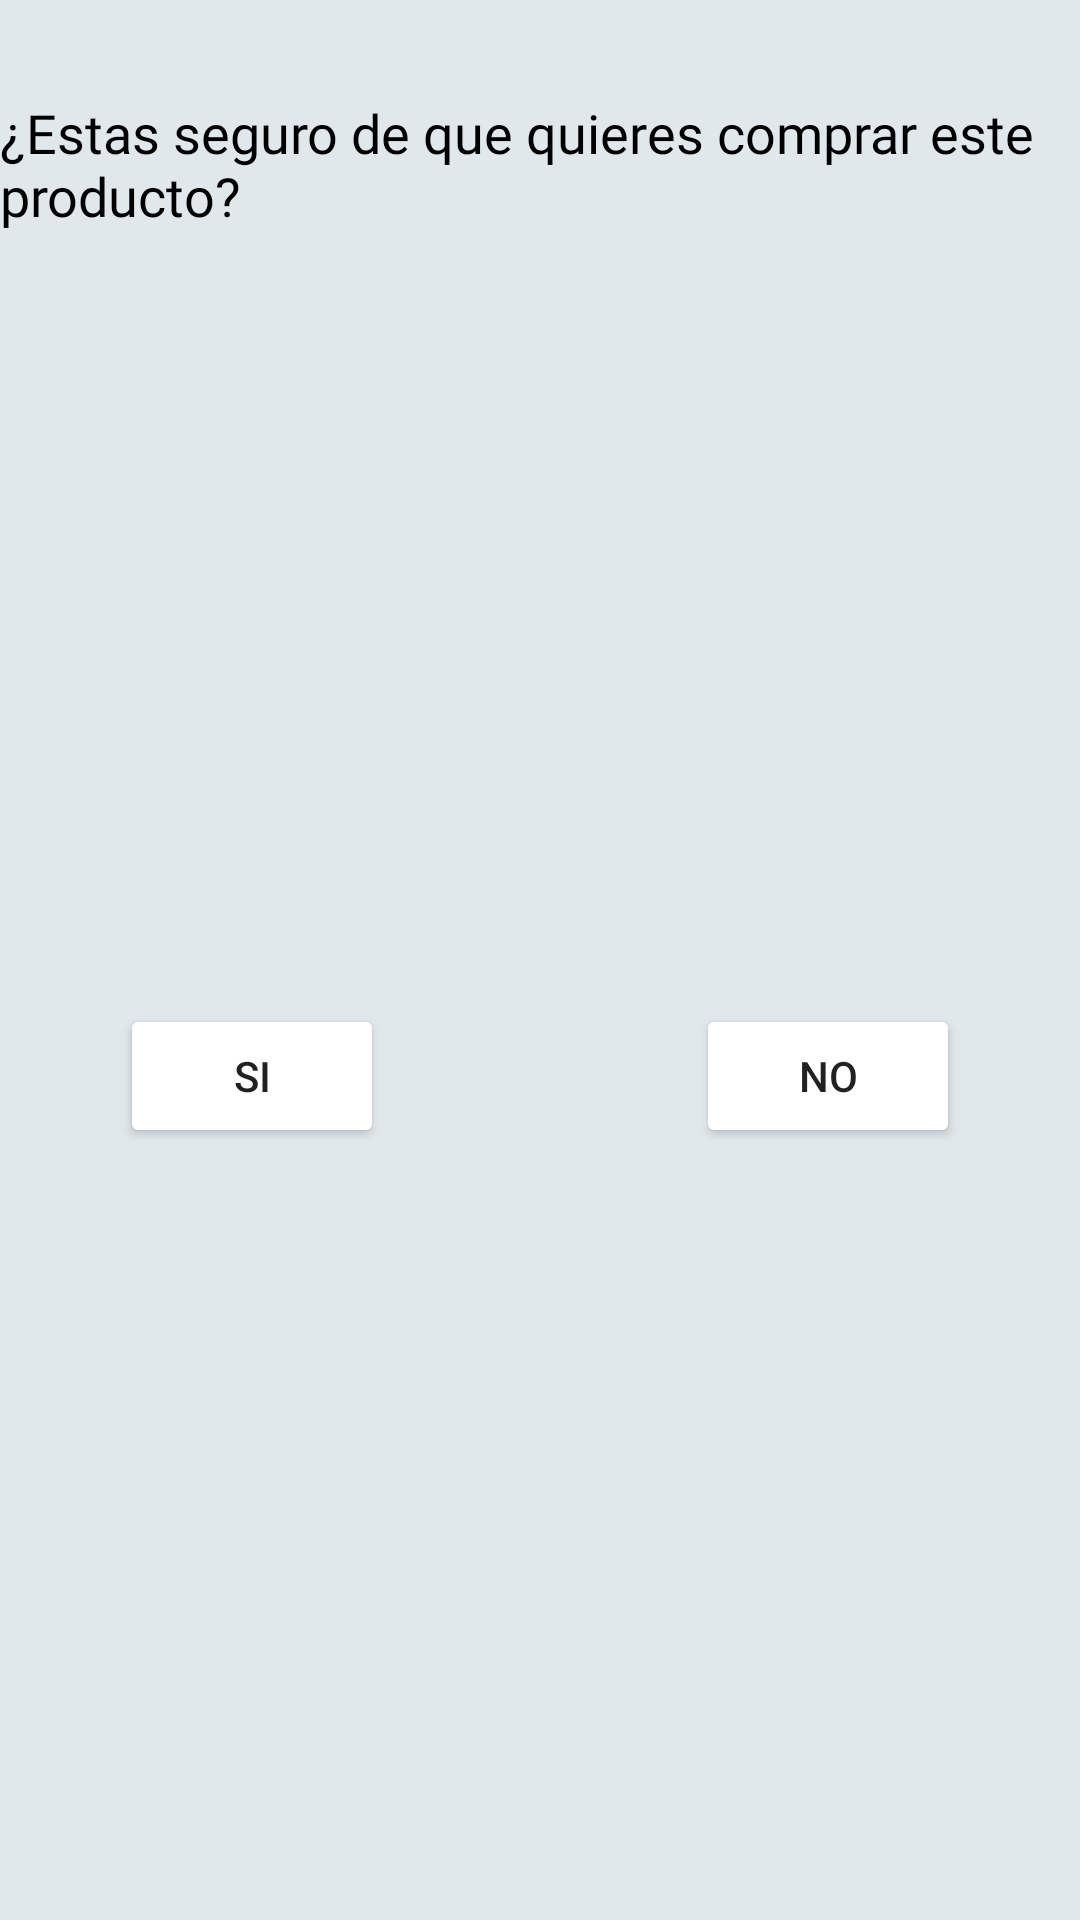

Android layout source for this screen:
<!-- AndroidManifest.xml: application theme Theme.WellPlayed -->
<!-- res/layout/popup_productos.xml -->
<?xml version="1.0" encoding="utf-8"?>
<androidx.constraintlayout.widget.ConstraintLayout xmlns:android="http://schemas.android.com/apk/res/android"
    xmlns:app="http://schemas.android.com/apk/res-auto"
    xmlns:tools="http://schemas.android.com/tools"
    android:layout_width="match_parent"
    android:layout_height="170dp"
    android:background="@color/GrisApp">

    <TextView
        android:id="@+id/lblCompraProducto"
        android:layout_width="wrap_content"
        android:layout_height="wrap_content"
        android:layout_marginTop="32dp"
        android:fontFamily="@font/cabin"
        android:text="@string/lblComprarProductos"
        android:textColor="@color/black"
        android:textSize="18sp"
        app:layout_constraintEnd_toEndOf="parent"
        app:layout_constraintStart_toStartOf="parent"
        app:layout_constraintTop_toTopOf="parent" />

    <Button
        android:id="@+id/btnSiComprar"
        android:layout_width="wrap_content"
        android:layout_height="wrap_content"
        android:layout_marginStart="40dp"
        android:backgroundTint="@color/AmarilloApp"
        android:text="@string/lblSi"
        app:layout_constraintBottom_toBottomOf="parent"
        app:layout_constraintStart_toStartOf="@+id/lblCompraProducto"
        app:layout_constraintTop_toBottomOf="@+id/lblCompraProducto" />

    <Button
        android:id="@+id/btnNoComprar"
        android:layout_width="wrap_content"
        android:layout_height="wrap_content"
        android:layout_marginEnd="40dp"
        android:backgroundTint="@color/AmarilloApp"
        android:text="@string/lblNo"
        app:layout_constraintBottom_toBottomOf="@+id/btnSiComprar"
        app:layout_constraintEnd_toEndOf="@+id/lblCompraProducto"
        app:layout_constraintTop_toTopOf="@+id/btnSiComprar" />

</androidx.constraintlayout.widget.ConstraintLayout>
<!-- resources referenced by this layout -->
<resources>
  <color name="GrisApp">#e1e8ec</color>
  <color name="black">#000000</color>
  <string name="lblComprarProductos">¿Estas seguro de que quieres comprar este producto?</string>
  <string name="lblNo">No</string>
  <string name="lblSi">Si</string>
  <style name="Theme.WellPlayed" parent="Theme.MaterialComponents.DayNight.NoActionBar">
          <item name="android:statusBarColor" tools:targetApi="l">?attr/colorPrimaryVariant</item>
          <item name="colorPrimary">@color/GrisApp</item>
          <item name="colorAccent">@color/lblClickables</item>
  
          <item name="android:itemBackground">@color/GrisApp</item>
      </style>
  <color name="lblClickables">#0090FF</color>
</resources>
